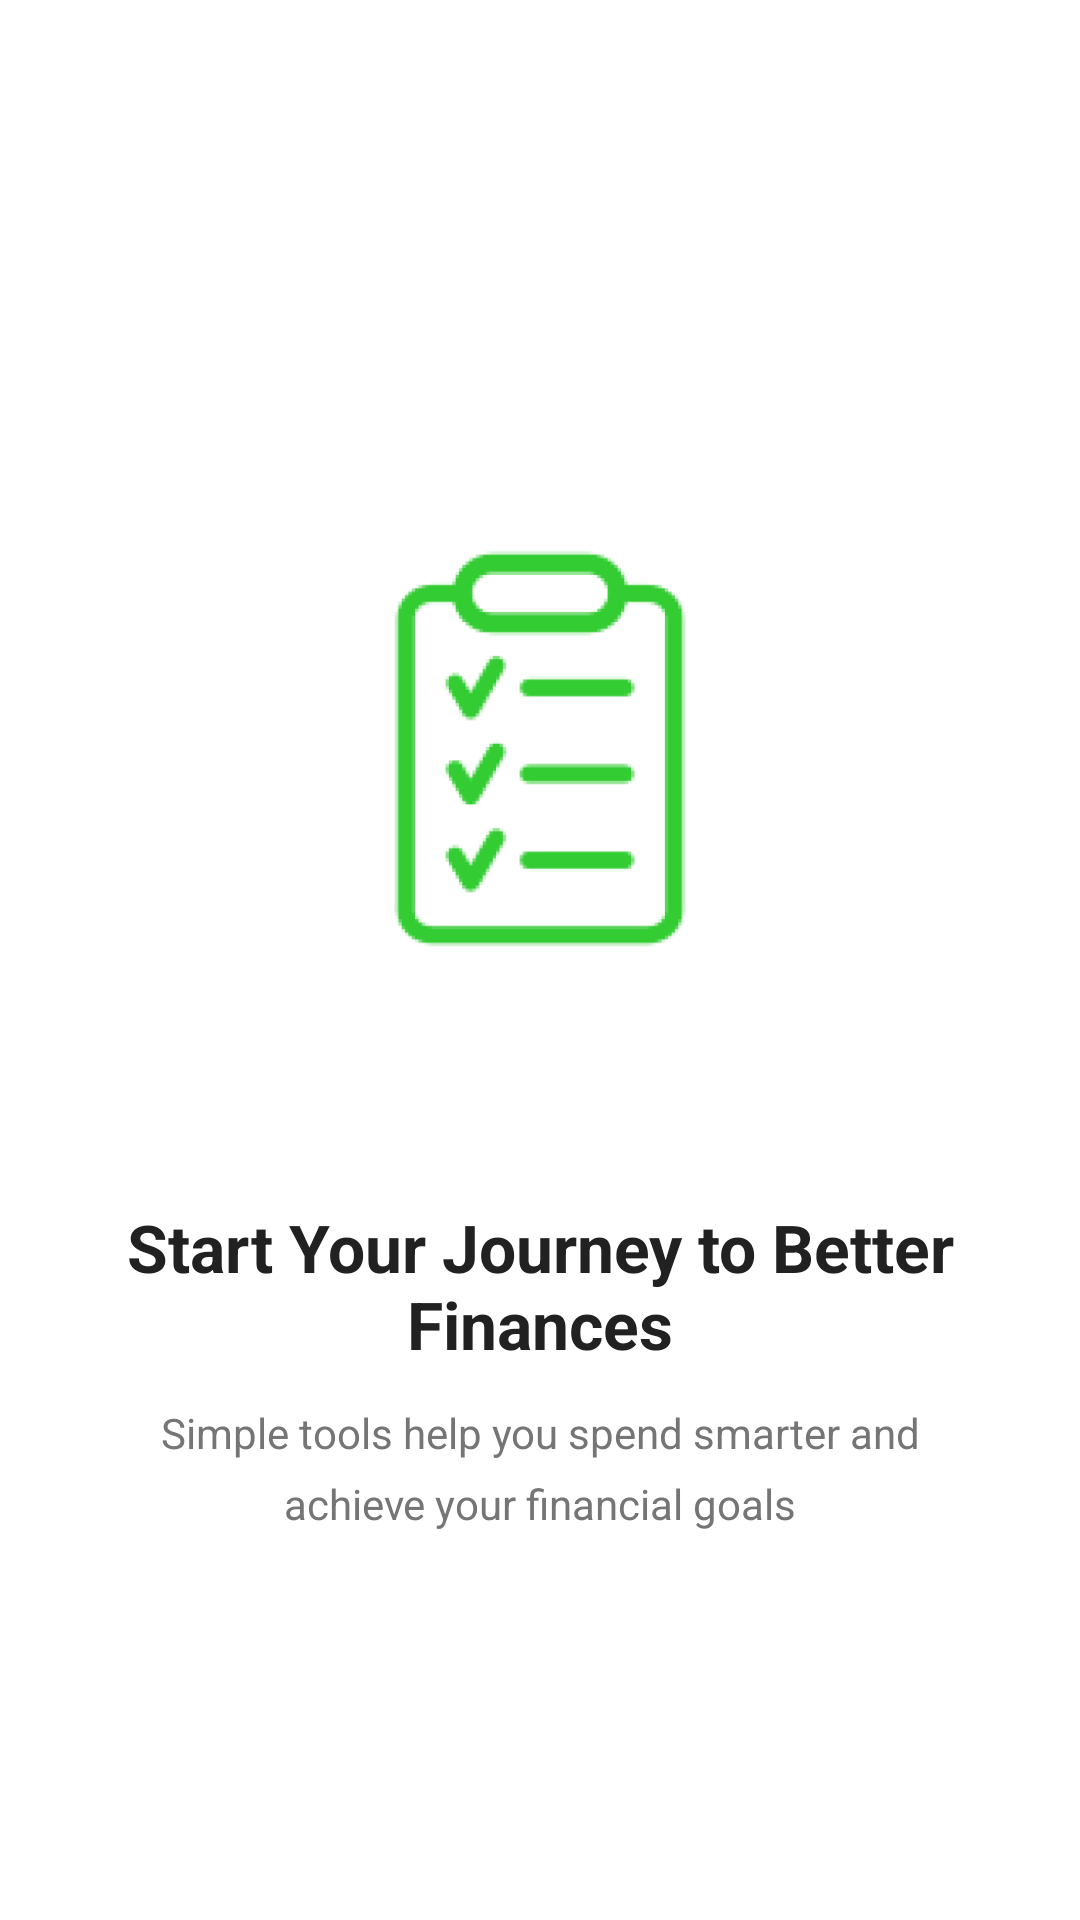

Produce the Android XML layout that renders to this screen, including the resource entries it uses.
<!-- AndroidManifest.xml: application theme Theme.Myexpense -->
<!-- res/layout/fragment_onboard_page.xml -->
<?xml version="1.0" encoding="utf-8"?>
<LinearLayout xmlns:android="http://schemas.android.com/apk/res/android"
    android:layout_width="match_parent"
    android:layout_height="match_parent"
    android:orientation="vertical"
    android:gravity="center"
    android:padding="32dp"
    android:background="@color/white">

    
    <FrameLayout
        android:layout_width="240dp"
        android:layout_height="240dp"
        android:layout_gravity="center">

        
        <View
            android:layout_width="match_parent"
            android:layout_height="match_parent"
            android:background="@drawable/bg_circle_light_green" />

        
        <ImageView
            android:id="@+id/iv_onboard_illustration"
            android:layout_width="match_parent"
            android:layout_height="match_parent"
            android:padding="48dp"
            android:scaleType="fitCenter"
            android:src="@drawable/get_started_1"
            android:contentDescription="Onboarding illustration" />
    </FrameLayout>

    
    <TextView
        android:id="@+id/tv_onboard_title"
        android:layout_width="wrap_content"
        android:layout_height="wrap_content"
        android:text="@string/onboard1_title"
        android:textSize="22sp"
        android:textStyle="bold"
        android:textColor="@color/text_primary"
        android:gravity="center"
        android:layout_marginTop="32dp" />

    
    <TextView
        android:id="@+id/tv_onboard_desc"
        android:layout_width="wrap_content"
        android:layout_height="wrap_content"
        android:text="@string/onboard1_desc"
        android:textSize="14sp"
        android:textColor="@color/text_secondary"
        android:gravity="center"
        android:layout_marginTop="12dp"
        android:lineSpacingMultiplier="1.4" />

</LinearLayout>
<!-- resources referenced by this layout -->
<resources>
  <color name="text_primary">#212121</color>
  <color name="text_secondary">#757575</color>
  <color name="white">#FFFFFF</color>
  <!-- drawable get_started_1: png bitmap (drawable, 14399 bytes) -->
  <string name="onboard1_desc">Simple tools help you spend smarter and achieve your financial goals</string>
  <string name="onboard1_title">Start Your Journey to Better Finances</string>
  <style name="Theme.Myexpense" parent="Theme.MaterialComponents.Light.NoActionBar">
          <item name="colorPrimary">@color/green_primary</item>
          <item name="colorPrimaryVariant">@color/green_light</item>
          <item name="colorOnPrimary">@color/white</item>
          <item name="colorSecondary">@color/green_light</item>
          <item name="colorOnSecondary">@color/white</item>
          <item name="android:statusBarColor">@color/green_primary</item>
      </style>
  <color name="green_primary">#2E7D32</color>
  <color name="green_light">#4CAF50</color>
</resources>
